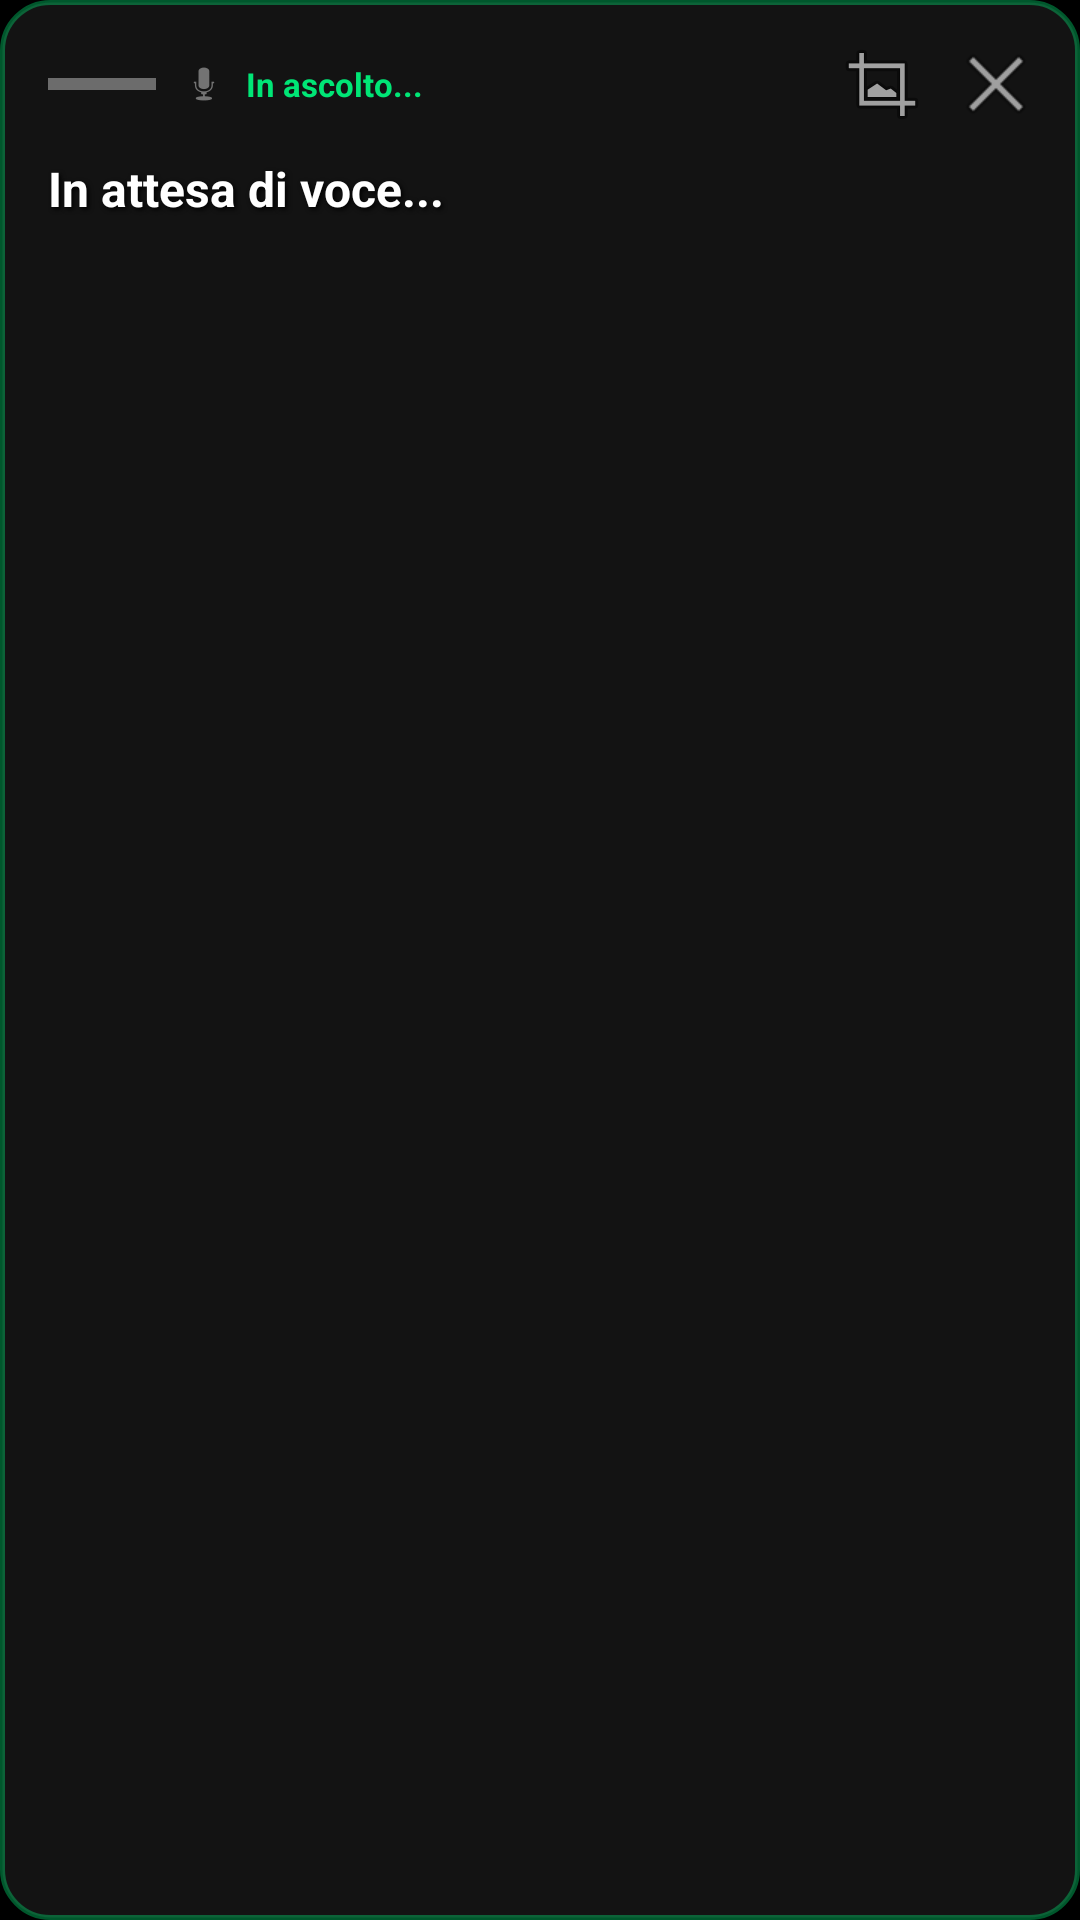

Produce the Android XML layout that renders to this screen, including the resource entries it uses.
<!-- AndroidManifest.xml: application theme Theme.LiveTranscribeOffline -->
<!-- res/layout/layout_floating_subtitle.xml -->
<?xml version="1.0" encoding="utf-8"?>
<LinearLayout
    xmlns:android="http://schemas.android.com/apk/res/android"
    android:id="@+id/floatingRoot"
    android:layout_width="match_parent"
    android:layout_height="wrap_content"
    android:orientation="vertical"
    android:background="@drawable/bg_floating_overlay"
    android:padding="12dp">

    
    <LinearLayout
        android:id="@+id/dragHandle"
        android:layout_width="match_parent"
        android:layout_height="wrap_content"
        android:orientation="horizontal"
        android:gravity="center_vertical"
        android:paddingBottom="6dp">

        
        <View
            android:layout_width="36dp"
            android:layout_height="4dp"
            android:background="#60FFFFFF"
            android:layout_gravity="center_vertical"
            android:layout_marginStart="4dp"
            android:layout_marginEnd="8dp" />

        <ImageView
            android:id="@+id/ivFloatingMic"
            android:layout_width="16dp"
            android:layout_height="16dp"
            android:src="@android:drawable/ic_btn_speak_now" />

        <TextView
            android:id="@+id/tvFloatingStatus"
            android:layout_width="0dp"
            android:layout_height="wrap_content"
            android:layout_weight="1"
            android:text="In ascolto..."
            android:textColor="#00E676"
            android:textSize="11sp"
            android:textStyle="bold"
            android:layout_marginStart="6dp" />

        
        <ImageButton
            android:id="@+id/btnMaximizeApp"
            android:layout_width="32dp"
            android:layout_height="32dp"
            android:background="@android:color/transparent"
            android:src="@android:drawable/ic_menu_crop"
            android:padding="4dp"
            android:contentDescription="Apri app a schermo intero" />

        
        <ImageButton
            android:id="@+id/btnCloseOverlay"
            android:layout_width="32dp"
            android:layout_height="32dp"
            android:background="@android:color/transparent"
            android:src="@android:drawable/ic_menu_close_clear_cancel"
            android:padding="4dp"
            android:contentDescription="Chiudi sottotitoli"
            android:layout_marginStart="6dp" />
    </LinearLayout>

    
    <FrameLayout
        android:layout_width="match_parent"
        android:layout_height="wrap_content">

        
        <TextView
            android:id="@+id/tvFloatingIncognitoWatermark"
            android:layout_width="wrap_content"
            android:layout_height="wrap_content"
            android:layout_gravity="center"
            android:text="🕶️"
            android:textSize="56sp"
            android:alpha="0.22"
            android:clickable="false"
            android:focusable="false"
            android:visibility="gone" />

        <ScrollView
            android:id="@+id/floatingScrollView"
            android:layout_width="match_parent"
            android:layout_height="wrap_content"
            android:scrollbars="none"
            android:fadingEdge="vertical"
            android:paddingHorizontal="4dp"
            android:paddingTop="2dp"
            android:paddingBottom="4dp">

            <LinearLayout
                android:layout_width="match_parent"
                android:layout_height="wrap_content"
                android:orientation="vertical">

                
                <TextView
                    android:id="@+id/tvFloatingText"
                    android:layout_width="match_parent"
                    android:layout_height="wrap_content"
                    android:text="In attesa di voce..."
                    android:textColor="#FFFFFF"
                    android:textSize="16sp"
                    android:textStyle="bold"
                    android:shadowColor="#FF000000"
                    android:shadowDx="2"
                    android:shadowDy="2"
                    android:shadowRadius="4"
                    android:lineSpacingExtra="3dp" />

                
                <TextView
                    android:id="@+id/tvFloatingInterim"
                    android:layout_width="match_parent"
                    android:layout_height="wrap_content"
                    android:textColor="#00E676"
                    android:textSize="16sp"
                    android:textStyle="bold"
                    android:shadowColor="#FF000000"
                    android:shadowDx="2"
                    android:shadowDy="2"
                    android:shadowRadius="4"
                    android:lineSpacingExtra="3dp" />

            </LinearLayout>
        </ScrollView>
    </FrameLayout>

</LinearLayout>
<!-- resources referenced by this layout -->
<resources>
  <!-- drawable bg_floating_overlay (drawable) -->
  <?xml version="1.0" encoding="utf-8"?>
  <shape xmlns:android="http://schemas.android.com/apk/res/android"
      android:shape="rectangle">
      <solid android:color="#F0151515" />
      <corners android:radius="16dp" />
      <stroke
          android:width="1.5dp"
          android:color="#6000E676" />
  </shape>
  <style name="Theme.LiveTranscribeOffline" parent="Theme.MaterialComponents.NoActionBar">
          <item name="colorPrimary">@color/accent_green</item>
          <item name="colorPrimaryVariant">@color/accent_green</item>
          <item name="colorOnPrimary">@color/black</item>
          <item name="android:windowBackground">@color/black</item>
          <item name="android:statusBarColor">@color/black</item>
          <item name="android:navigationBarColor">@color/black</item>
      </style>
  <color name="accent_green">#00E676</color>
  <color name="black">#000000</color>
</resources>
